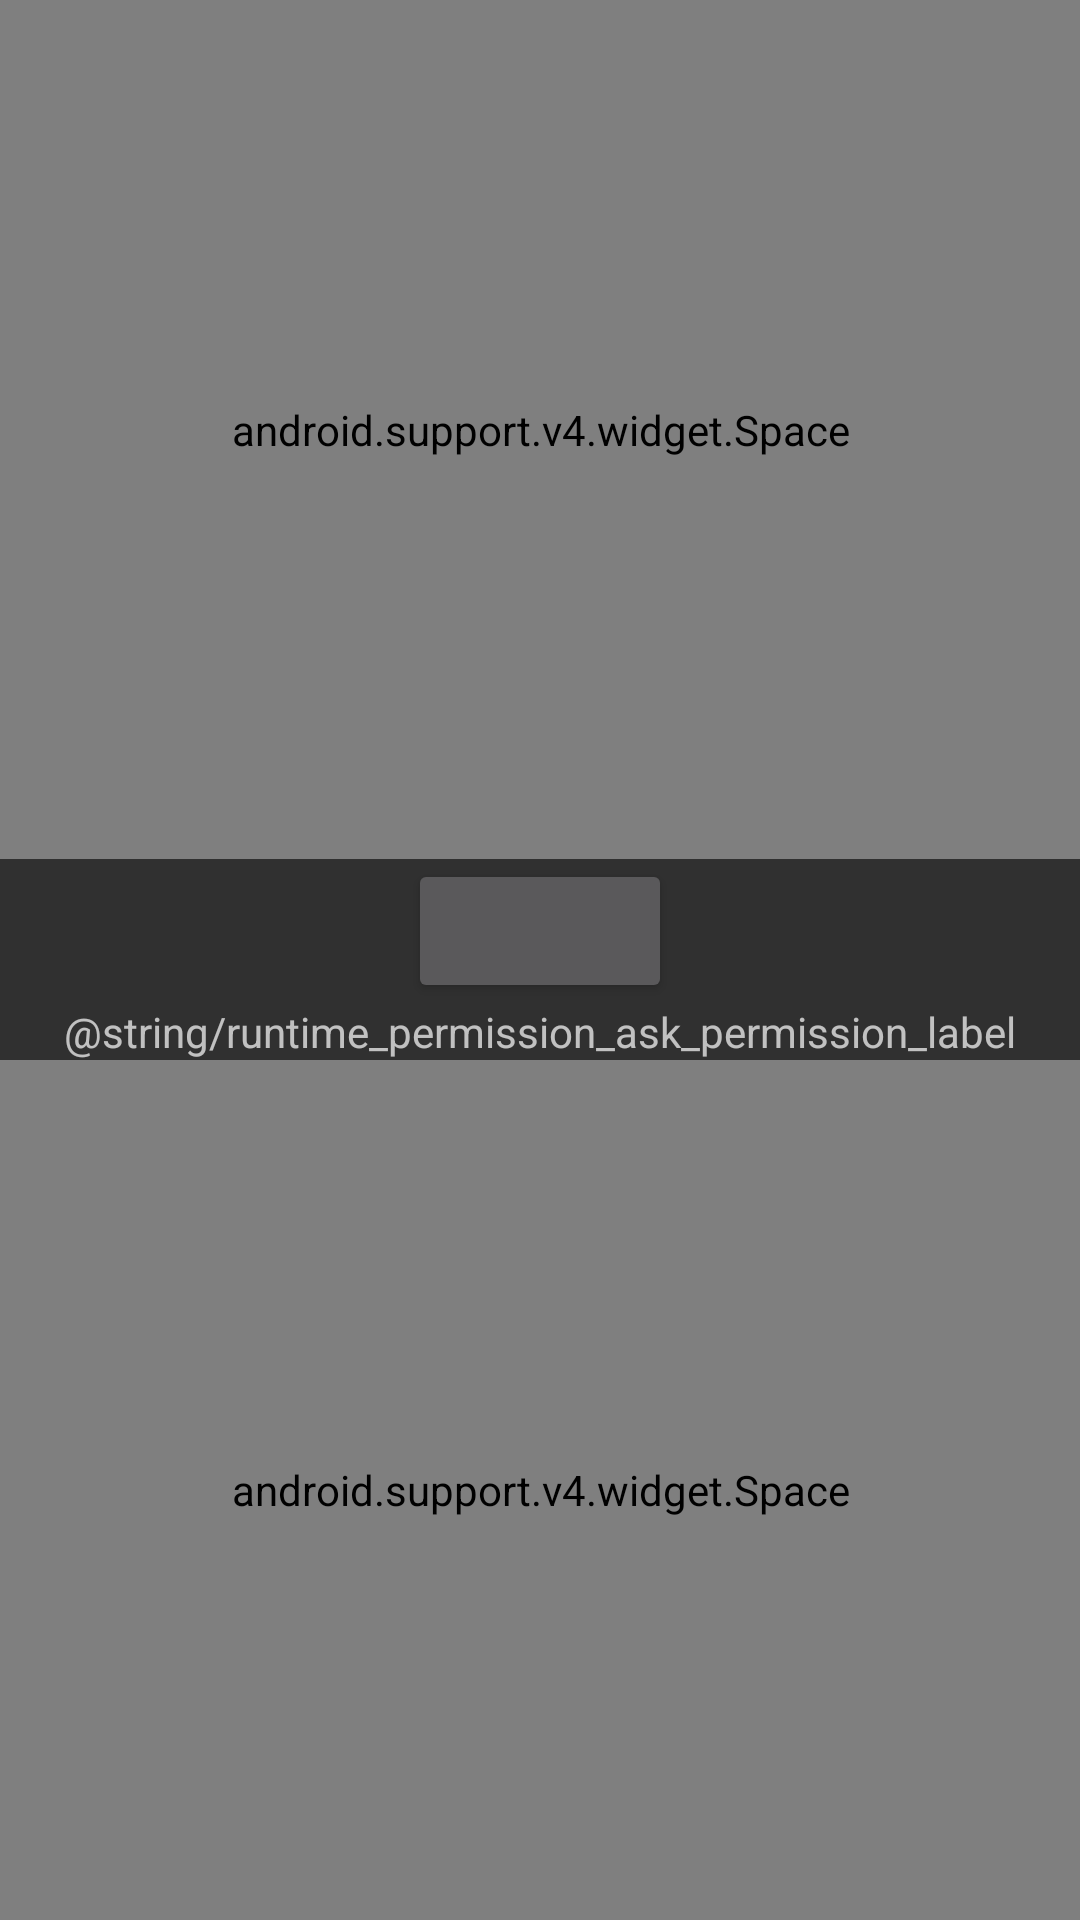

Reconstruct the res/layout file that produces this screen, plus the resources it refers to.
<!-- AndroidManifest.xml: application theme AppTheme -->
<!-- res/layout/activity_runtime_permissions.xml -->
<?xml version="1.0" encoding="utf-8"?>
<LinearLayout xmlns:android="http://schemas.android.com/apk/res/android"
    android:layout_width="match_parent"
    android:layout_height="match_parent"
    android:orientation="vertical">

    <android.support.v4.widget.Space
        android:layout_width="match_parent"
        android:layout_height="0dp"
        android:layout_weight="1" />

    <Button
        android:id="@+id/ask_permission_button"
        android:layout_width="wrap_content"
        android:layout_height="wrap_content"
        android:layout_gravity="center" />

    <TextView
        android:layout_width="wrap_content"
        android:layout_height="wrap_content"
        android:layout_gravity="center"
        android:text="@string/runtime_permission_ask_permission_label" />

    <android.support.v4.widget.Space
        android:layout_width="match_parent"
        android:layout_height="0dp"
        android:layout_weight="1" />

</LinearLayout>
<!-- resources referenced by this layout -->
<resources>
  <style name="AppTheme" parent="Theme.AppCompat.NoActionBar">
          <item name="colorPrimary">@color/primary</item>
          <item name="colorPrimaryDark">@color/primary_dark</item>
          <item name="colorAccent">@color/accent</item>
      </style>
  <color name="primary">@color/indigo_500</color>
  <color name="primary_dark">@color/indigo_700</color>
  <color name="accent">@color/pink_accent_200</color>
  <color name="indigo_500">@color/material_indigo_500</color>
  <color name="indigo_700">@color/material_indigo_700</color>
  <color name="pink_accent_200">@color/material_pink_accent_200</color>
  <color name="material_indigo_500">#3F51B5</color>
  <color name="material_indigo_700">#303F9F</color>
  <color name="material_pink_accent_200">#FF4081</color>
</resources>
